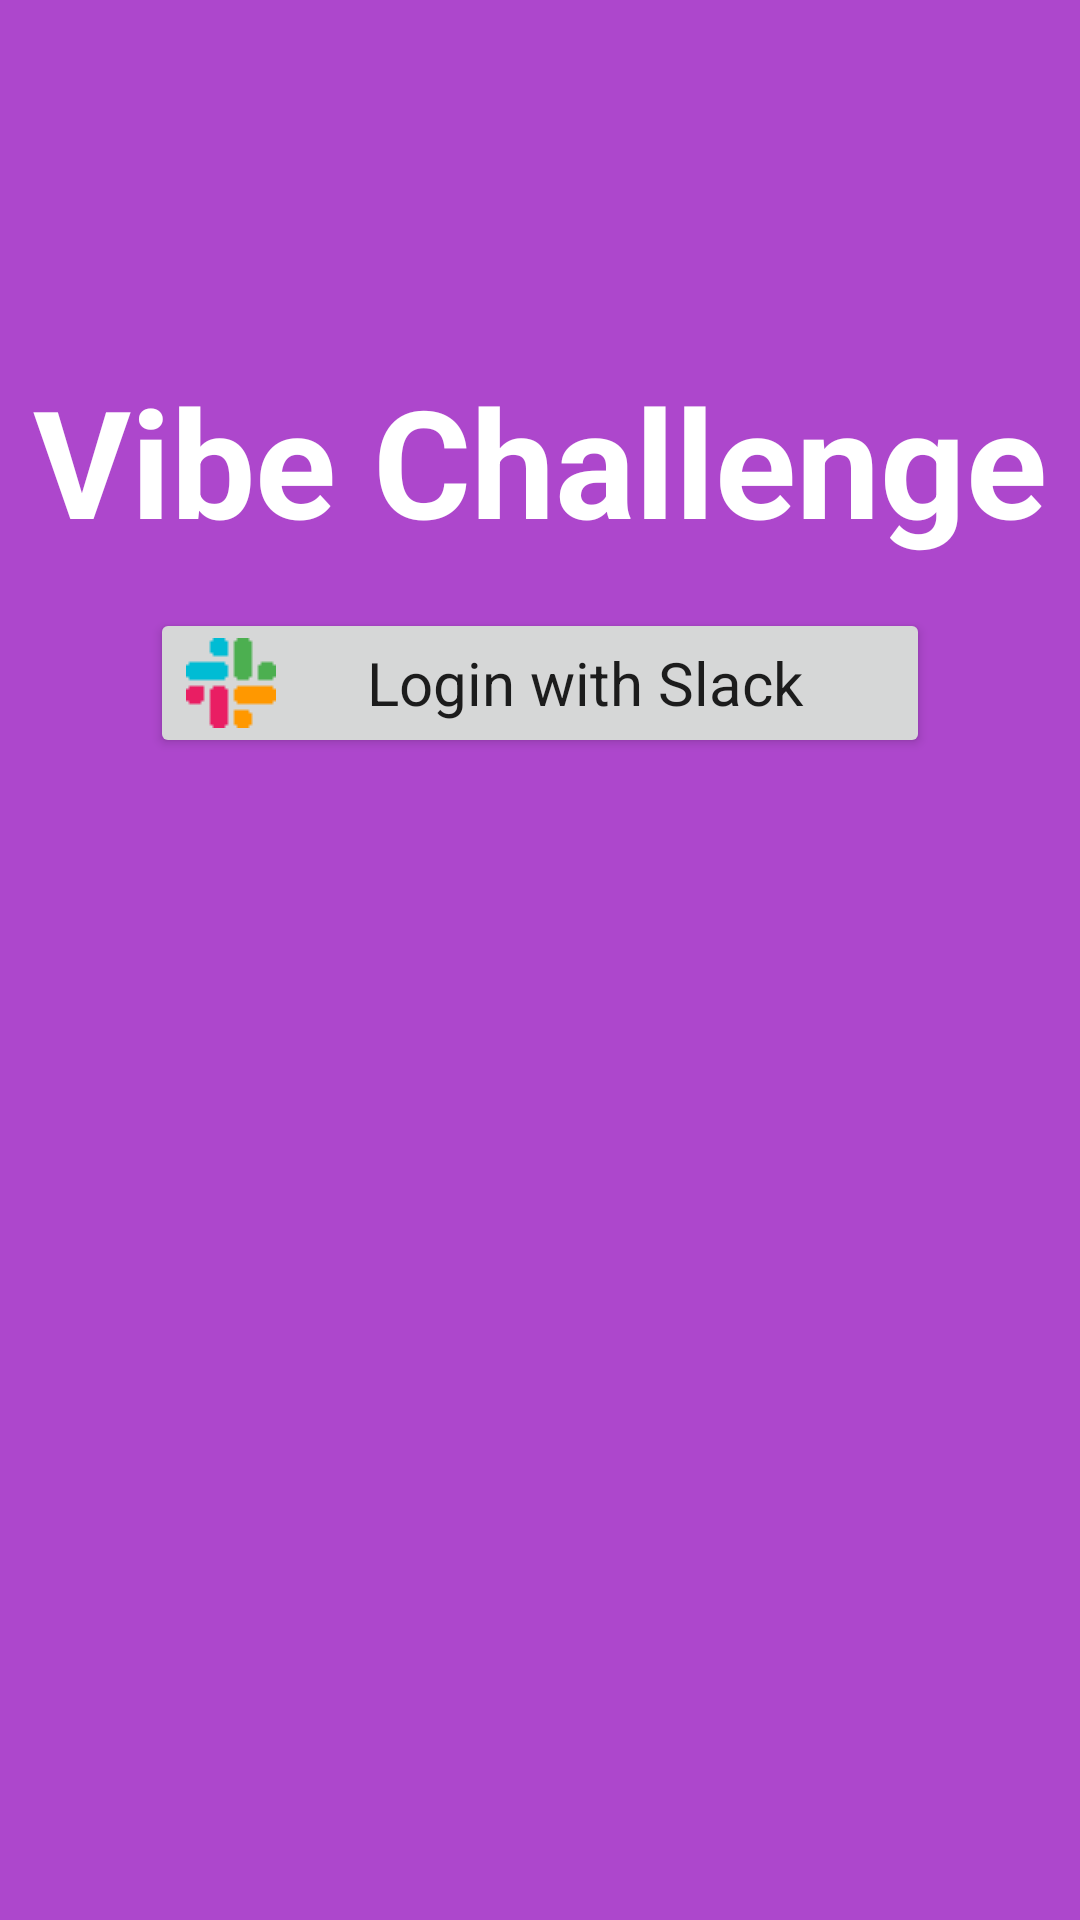

Android layout source for this screen:
<!-- AndroidManifest.xml: application theme AppTheme.NoActionBar -->
<!-- res/layout/activity_main.xml -->
<?xml version="1.0" encoding="utf-8"?>
<androidx.constraintlayout.widget.ConstraintLayout xmlns:android="http://schemas.android.com/apk/res/android"
    xmlns:app="http://schemas.android.com/apk/res-auto"
    xmlns:tools="http://schemas.android.com/tools"
    android:id="@+id/main_view"
    android:layout_width="match_parent"
    android:layout_height="match_parent"
    android:background="@color/pink"
    tools:context="com.axonvibe.challenge.mobile.main.view.MainActivity">

    <Button
        android:id="@+id/btn_login_main_screen"
        android:layout_width="@dimen/dp_260"
        android:layout_height="@dimen/dp_50"
        android:layout_marginTop="@dimen/dp_16"
        android:drawableLeft="@drawable/main_screen_slack_login_button_icon"
        android:fontFamily="sans-serif"
        android:text="@string/main_screen_login"
        android:textAllCaps="false"
        android:textSize="@dimen/sp_20"
        app:layout_constraintEnd_toEndOf="parent"
        app:layout_constraintStart_toStartOf="parent"
        app:layout_constraintTop_toBottomOf="@+id/tv_app_name_main_screen" />

    <TextView
        android:id="@+id/tv_app_name_main_screen"
        android:layout_width="wrap_content"
        android:layout_height="wrap_content"
        android:layout_marginTop="@dimen/dp_120"
        android:text="@string/all_app_name"
        android:textColor="@color/white"
        android:textSize="@dimen/sp_50"
        android:textStyle="bold"
        app:layout_constraintEnd_toEndOf="parent"
        app:layout_constraintStart_toStartOf="parent"
        app:layout_constraintTop_toTopOf="parent" />

</androidx.constraintlayout.widget.ConstraintLayout>
<!-- resources referenced by this layout -->
<resources>
  <color name="pink">#ad47cc</color>
  <color name="white">#FFFFFFFF</color>
  <dimen name="dp_120">120dp</dimen>
  <dimen name="dp_16">16dp</dimen>
  <dimen name="dp_260">260dp</dimen>
  <dimen name="dp_50">50dp</dimen>
  <dimen name="sp_20">20sp</dimen>
  <dimen name="sp_50">50sp</dimen>
  <!-- drawable main_screen_slack_login_button_icon: png bitmap (drawable, 354 bytes) -->
  <string name="all_app_name">Vibe Challenge</string>
  <string name="main_screen_login">Login with Slack</string>
  <style name="AppTheme.NoActionBar">
          <item name="windowActionBar">false</item>
          <item name="windowNoTitle">true</item>
          <item name="android:splitMotionEvents">false</item>
          <item name="android:windowEnableSplitTouch">false</item>
      </style>
</resources>
